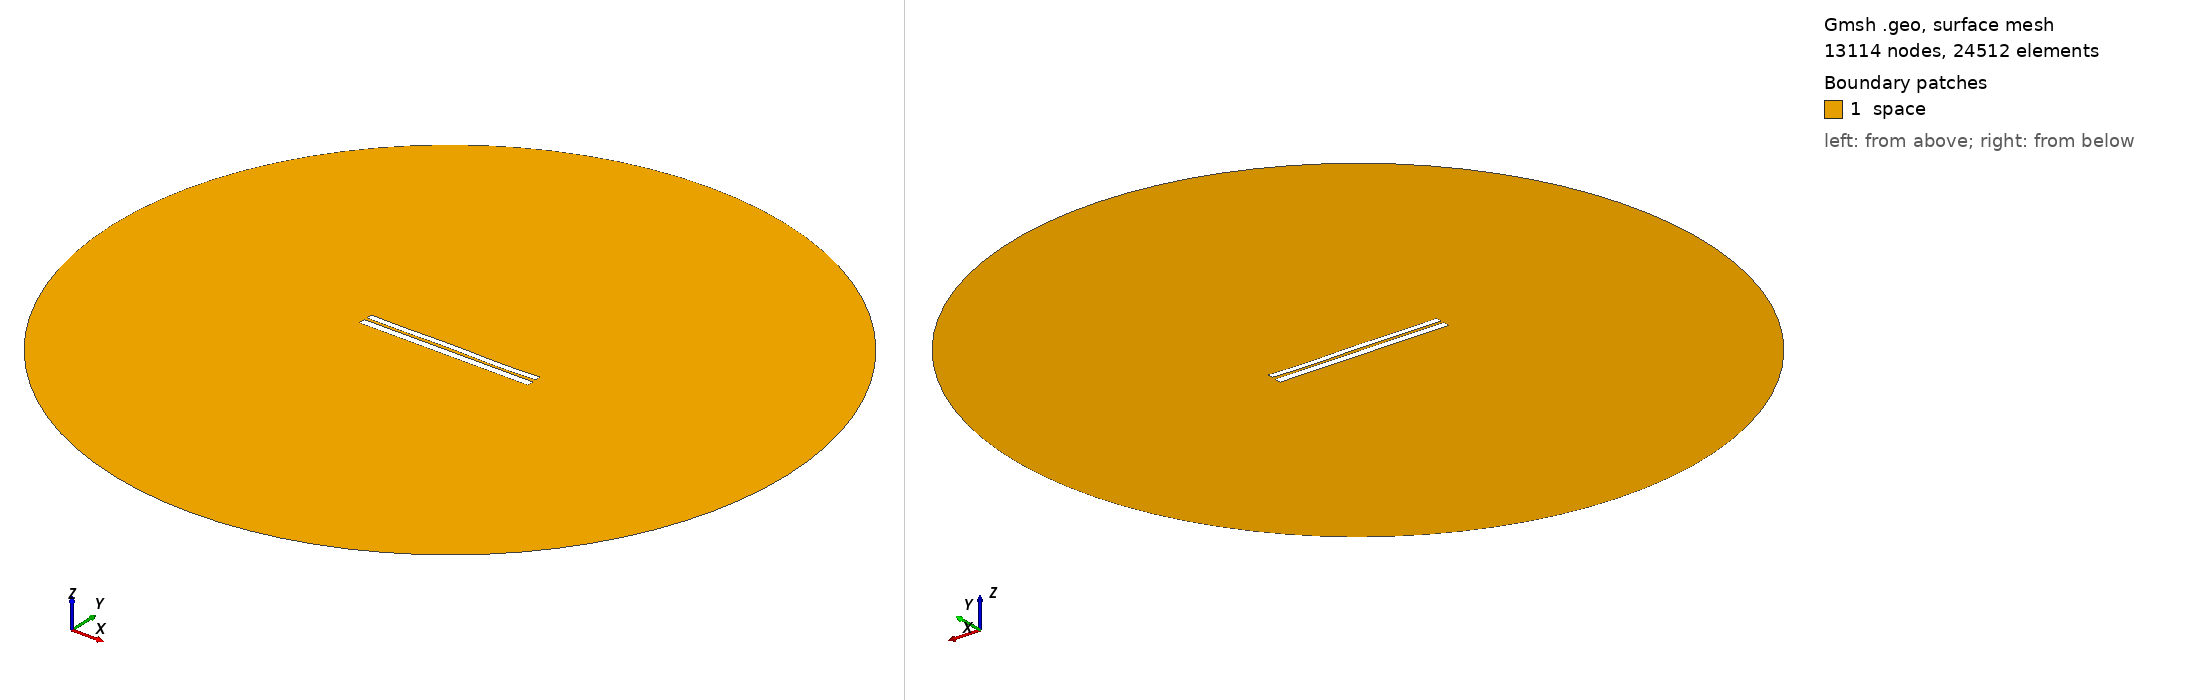

Gmsh geometry script, surface-meshed: 13114 nodes, 24512 surface elements. Boundary patches (legend numbers): 1 space. Left view from above one corner, right view from below the opposite corner. Legend entries are the model's physical surfaces. The drawing asked Gmsh for element sizes between 1% and 20% of the model's largest extent; the script's own settings can give other sizes.

=== 6441.geo (drawn) ===
//---------------------------------------
// Geometry kernel
//---------------------------------------

SetFactory("OpenCASCADE");



//---------------------------------------
// Parameters of the geometry
//---------------------------------------

// Overetch of the upper plate
overetch = 0.25;

// Distance between the plates
distance = 1.5;

// Discretization over the x axis (for the deformation)
nx = 50; 

// Length of the plate
L = 100 - overetch; 

// Number of modes
n = 4; 

// 1st mode coefficient
coeff(1) = -0.075;
beta(1) = 0.596864 * 3.1415926535 / L;

// 2nd mode coefficient
coeff(2) = 0.0;
beta(2) = 1.49418 * 3.1415926535 / L;

// 3rd mode coefficient
coeff(3) = 0.07499999999999998;
beta(3) = 2.50025 * 3.1415926535 / L;

// 4th mode coefficient
coeff(4) = -0.15;
beta(4) = 3.49999 * 3.1415926535 / L;



//---------------------------------------
// Upper plate (deformed rectangle)
//---------------------------------------

// Coordiantes of the upper plate
xmin = -50;
xmax = 50 - overetch;

// Height of the upper plate
yheight = 4 - 2 * overetch;

// Indexes of the points
UpperID[] = {};
LowerID[] = {};
LeftID[] = {};
RightID[] = {};

// Point index
p = 1;

// Horizontal edges
For i In {1:nx}
    x = xmin + (i-1)*(xmax - xmin)/(nx-1);

    y_bottom = distance / 2 + overetch;
    For j In {1:n}
        C = (Cosh(beta(j)*L) + Cos(beta(j)*L)) / (Sinh(beta(j)*L) + Sin(beta(j)*L));
        y_bottom  = y_bottom + coeff(j) * (Cosh(beta(j)*(x+50)) - Cos(beta(j)*(x+50)) - C * (Sinh(beta(j)*(x+50)) - Sin(beta(j)*(x+50))));
    EndFor

    y_top = y_bottom + yheight;

    Point(p) = {x, y_top, 0, 1.0};
    UpperID[i] = p;
    p = p + 1;

    Point(p) = {x, y_bottom, 0, 1.0};
    LowerID[i] = p;
    p = p + 1;
EndFor

// Create point lists
UpperPts[] = {}; LowerPts[] = {};
For i In {1:nx}
  UpperPts[] += {UpperID[i]};
  LowerPts[] += {LowerID[i]};
EndFor

// Build splines
Spline(1) = {UpperPts[]};
Spline(2) = {LowerPts[]};
Line(3) = {LowerPts[nx-1], UpperPts[nx-1]};
Line(4) = {LowerPts[0], UpperPts[0]};

// Build the plane surface
Curve Loop(1) = {2, 3, -1, -4};
Plane Surface(1) = {1};



//---------------------------------------
// Lower plate (rectangle)
//---------------------------------------

// Vertices
Point(1001) = {-50, -1, 0, 1.0};
Point(1002) = { 50, -1, 0, 1.0};
Point(1003) = { 50,  -5, 0, 1.0};
Point(1004) = {-50,  -5, 0, 1.0};

// Edges
Line(5) = {1001, 1002};
Line(6) = {1002, 1003};
Line(7) = {1003, 1004};
Line(8) = {1004, 1001};

// Plane surface
Line Loop(2) = {5, 6, 7, 8};
Plane Surface(2) = {2}; 



//---------------------------------------
// Outer (fictious) boundary
//---------------------------------------

// Points
Point(1005) = {0, 0, 0};       // Center
Point(1006) = {200, 0, 0};     // Start point
Point(1007) = {0, 200, 0};     // 90 degrees
Point(1008) = {-200, 0, 0};    // 180 degrees
Point(1009) = {0, -200, 0};    // 270 degrees

// Circle arcs (each needs start, center, end)
Circle(9) = {1006, 1005, 1007};
Circle(10) = {1007, 1005, 1008};
Circle(11) = {1008, 1005, 1009};
Circle(12) = {1009, 1005, 1006};

// Plane surface for the entire domain
Curve Loop(3) = {9, 10, 11, 12};
Surface(3) = {3};

// Subtract the plates from the whole domain to obtain the actual domain where we want to solve the equations
BooleanDifference{ Surface{3}; Delete; }{ Surface{1}; Surface{2}; Delete; }




//---------------------------------------
// Transfinite Lines/Curves
//---------------------------------------

// Set the number of points on the boundaries
r = 7;

// Plates
Transfinite Curve {1, 2} = 50*r Using Progression 1;
Transfinite Curve {3, 4} = 2*r Using Progression 1;
Transfinite Line {5, 7} = 50*r Using Progression 1;
Transfinite Line {6, 8} = 2*r Using Progression 1;

// Outer boundary
Transfinite Line {9, 10, 11, 12} = 20 Using Progression 1;



//---------------------------------------
// Physical groups
//---------------------------------------                

// Physical curves (boundaries)
Physical Line("force_segment", 10) = {2};
Physical Line("upper_plate", 11) = {1, 3, 4};
Physical Line("lower_plate", 12) = {5, 6, 7, 8};
Physical Line("boundary", 20) = {9, 10, 11, 12};

// Physical Surfaces
Physical Surface("space", 30) = {3};



//---------------------------------------
// 6. Generate the Mesh
//---------------------------------------

// 2D mesh generation
Mesh 2;
